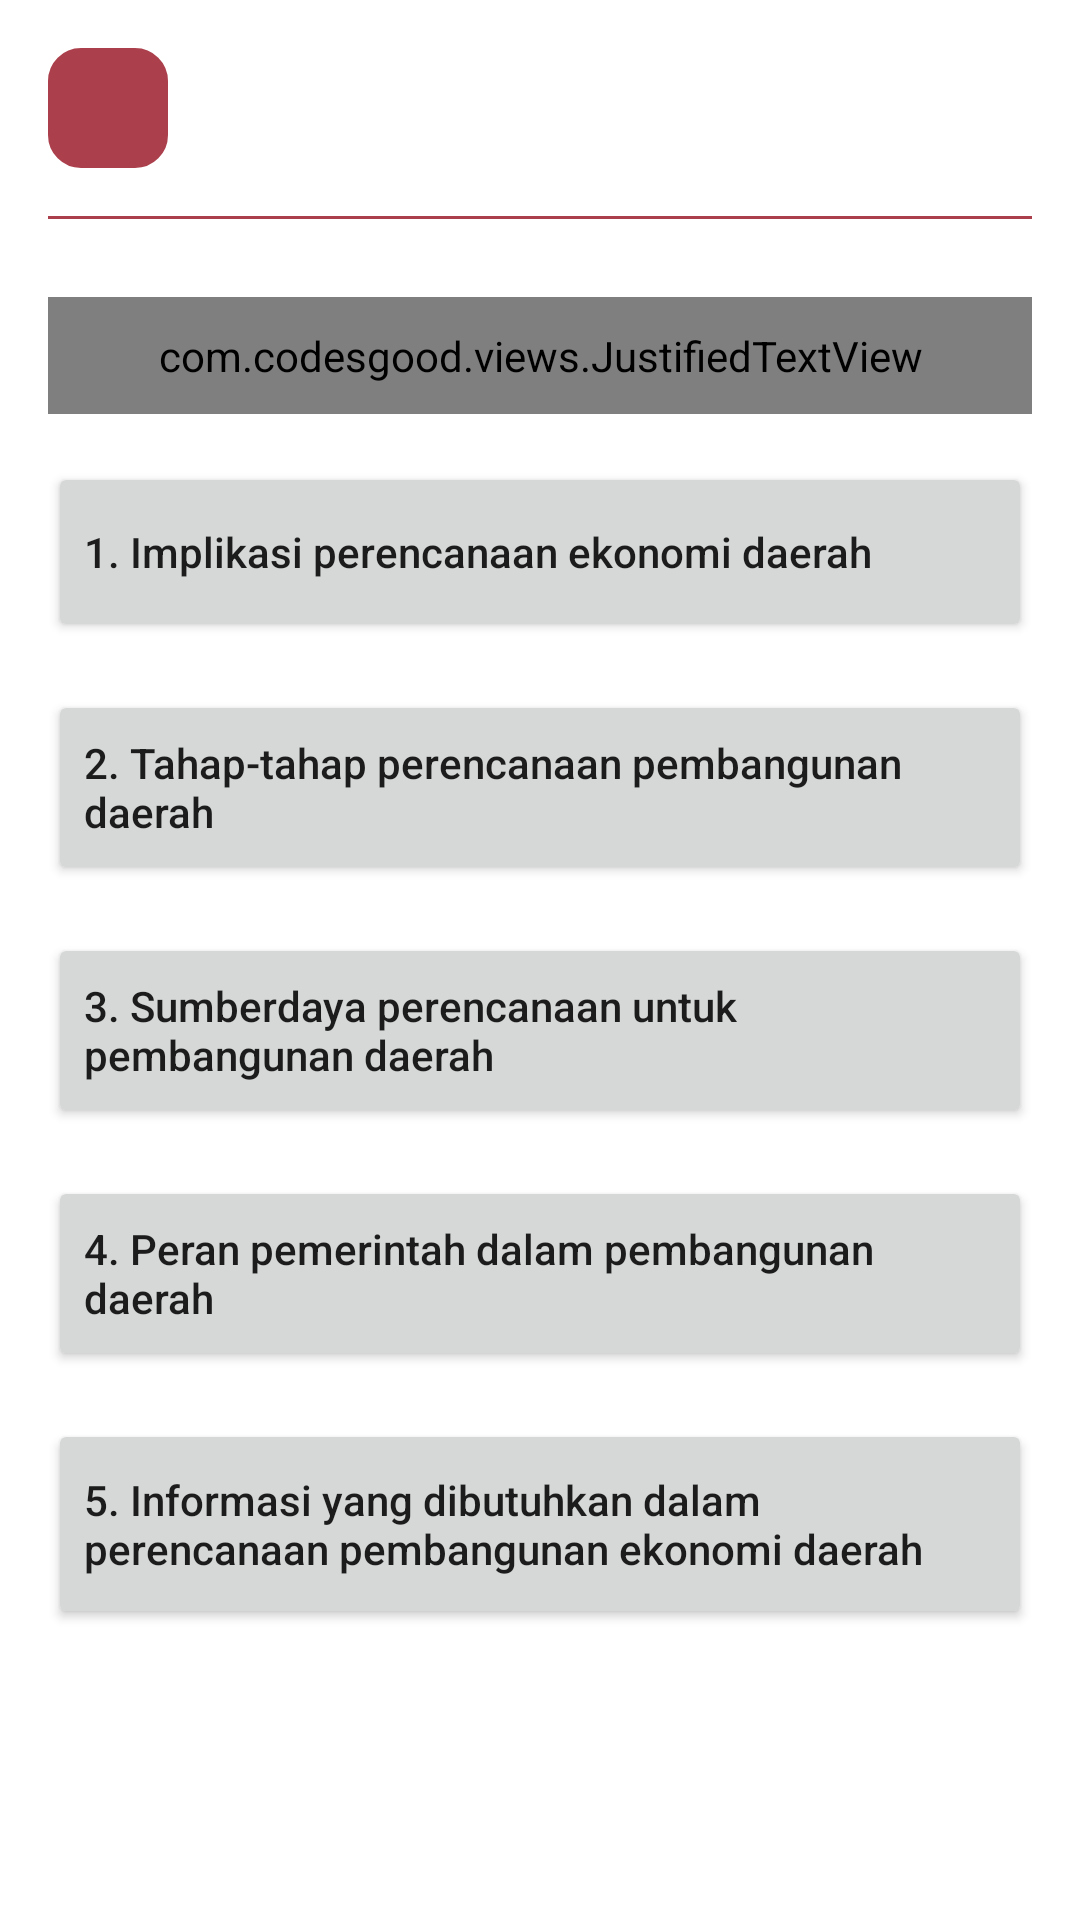

Here is an Android app screen rendered from its layout file. Give the layout XML and the strings, colors and styles it references.
<!-- AndroidManifest.xml: application theme Theme.ASLI -->
<!-- res/layout/activity_pdsubmenu4.xml -->
<?xml version="1.0" encoding="utf-8"?>
<androidx.constraintlayout.widget.ConstraintLayout xmlns:android="http://schemas.android.com/apk/res/android"
    xmlns:app="http://schemas.android.com/apk/res-auto"
    xmlns:tools="http://schemas.android.com/tools"
    android:layout_width="match_parent"
    android:layout_height="match_parent"
    tools:context=".home.pembangunan_daerah.PDSubmenu4Activity">


    <ImageView
        android:id="@+id/bg"
        android:layout_width="match_parent"
        android:layout_height="match_parent"
        android:contentDescription="@string/image"
        android:scaleType="centerCrop"
        app:layout_constraintEnd_toEndOf="parent"
        app:layout_constraintStart_toStartOf="parent"
        app:layout_constraintTop_toTopOf="parent" />

    <ImageButton
        android:id="@+id/backButton"
        android:layout_width="40dp"
        android:layout_height="40dp"
        android:contentDescription="@string/image"
        android:layout_marginTop="16dp"
        android:layout_marginStart="16dp"
        android:background="@drawable/bg_rounded"
        android:backgroundTint="@color/background"
        android:src="@drawable/ic_baseline_arrow_back_24"
        app:layout_constraintStart_toStartOf="parent"
        app:layout_constraintTop_toTopOf="parent"
        app:tint="@color/white" />


    <TextView
        android:id="@+id/textView11"
        android:layout_width="wrap_content"
        android:layout_height="wrap_content"
        android:layout_marginStart="16dp"
        android:text="Perencanaan Ekonomi Daerah"
        android:textSize="18sp"
        android:textStyle="bold"
        android:textColor="@color/white"
        app:layout_constraintBottom_toBottomOf="@+id/backButton"
        app:layout_constraintStart_toEndOf="@+id/backButton"
        app:layout_constraintTop_toTopOf="@+id/backButton" />

    <View
        android:id="@+id/view9"
        android:layout_width="match_parent"
        android:layout_height="1dp"
        android:layout_marginTop="16dp"
        android:layout_marginStart="16sp"
        android:layout_marginEnd="16sp"
        android:background="@color/background"
        app:layout_constraintEnd_toEndOf="parent"
        app:layout_constraintStart_toStartOf="parent"
        app:layout_constraintTop_toBottomOf="@+id/backButton" />

    <ScrollView
        android:layout_width="match_parent"
        android:layout_height="0dp"
        android:layout_marginTop="16dp"
        android:layout_marginStart="16sp"
        android:layout_marginEnd="16sp"
        app:layout_constraintBottom_toBottomOf="@+id/bg"
        app:layout_constraintTop_toBottomOf="@+id/view9">

        <LinearLayout
            android:layout_width="match_parent"
            android:layout_height="wrap_content"
            android:orientation="vertical">

            <com.codesgood.views.JustifiedTextView
                android:layout_width="match_parent"
                android:layout_height="wrap_content"
                android:layout_marginTop="10dp"
                android:padding="10dp"
                android:text="Berikut ini terdapat 5 topik pembahasan mengenai Perencanaan ekonomi daerah, yaitu sebagai berikut: "
                android:textColor="@color/white"
                android:textSize="16sp" />

            <Button
                android:id="@+id/num1"
                android:layout_width="match_parent"
                android:layout_height="60dp"
                android:layout_marginTop="16dp"
                android:text="1. Implikasi perencanaan ekonomi daerah"
                android:textAlignment="textStart"
                android:textAllCaps="false" />


            <Button
                android:id="@+id/num2"
                android:layout_width="match_parent"
                android:layout_height="65dp"
                android:layout_marginTop="16dp"
                android:text="2. Tahap-tahap perencanaan pembangunan daerah"
                android:textAlignment="textStart"
                android:textAllCaps="false" />


            <Button
                android:id="@+id/num3"
                android:layout_width="match_parent"
                android:layout_height="65dp"
                android:layout_marginTop="16dp"
                android:text="3. Sumberdaya perencanaan untuk pembangunan daerah"
                android:textAlignment="textStart"
                android:textAllCaps="false" />


            <Button
                android:id="@+id/num4"
                android:layout_width="match_parent"
                android:layout_height="65dp"
                android:layout_marginTop="16dp"
                android:text="4. Peran pemerintah dalam pembangunan daerah"
                android:textAlignment="textStart"
                android:textAllCaps="false" />


            <Button
                android:id="@+id/num5"
                android:layout_width="match_parent"
                android:layout_height="70dp"
                android:layout_marginTop="16dp"
                android:layout_marginBottom="30dp"
                android:text="5. Informasi yang dibutuhkan dalam perencanaan pembangunan ekonomi daerah"
                android:textAlignment="textStart"
                android:textAllCaps="false" />

        </LinearLayout>

    </ScrollView>




</androidx.constraintlayout.widget.ConstraintLayout>
<!-- resources referenced by this layout -->
<resources>
  <color name="background">#ab404c</color>
  <color name="white">#FFFFFFFF</color>
  <!-- drawable bg_rounded (drawable) -->
  <?xml version="1.0" encoding="utf-8"?>
  <shape xmlns:android="http://schemas.android.com/apk/res/android"
      android:shape="rectangle">
  
      <corners android:radius="10dp" />
  
      <solid android:color="@color/background" />
      <stroke android:width="2dp" android:color="@color/white" />
  
  </shape>
  <string name="image">image</string>
  <style name="Theme.ASLI" parent="Theme.MaterialComponents.Light.NoActionBar">
          
          <item name="colorPrimary">@color/background</item>
          <item name="colorPrimaryVariant">@color/background</item>
          <item name="colorOnPrimary">@color/white</item>
          
          <item name="colorSecondary">@color/white</item>
          <item name="colorSecondaryVariant">@color/teal_700</item>
          <item name="colorOnSecondary">@color/black</item>
          
          <item name="android:statusBarColor" tools:targetApi="l">?attr/colorPrimaryVariant</item>
          
      </style>
  <color name="teal_700">#FF018786</color>
  <color name="black">#FF000000</color>
</resources>
